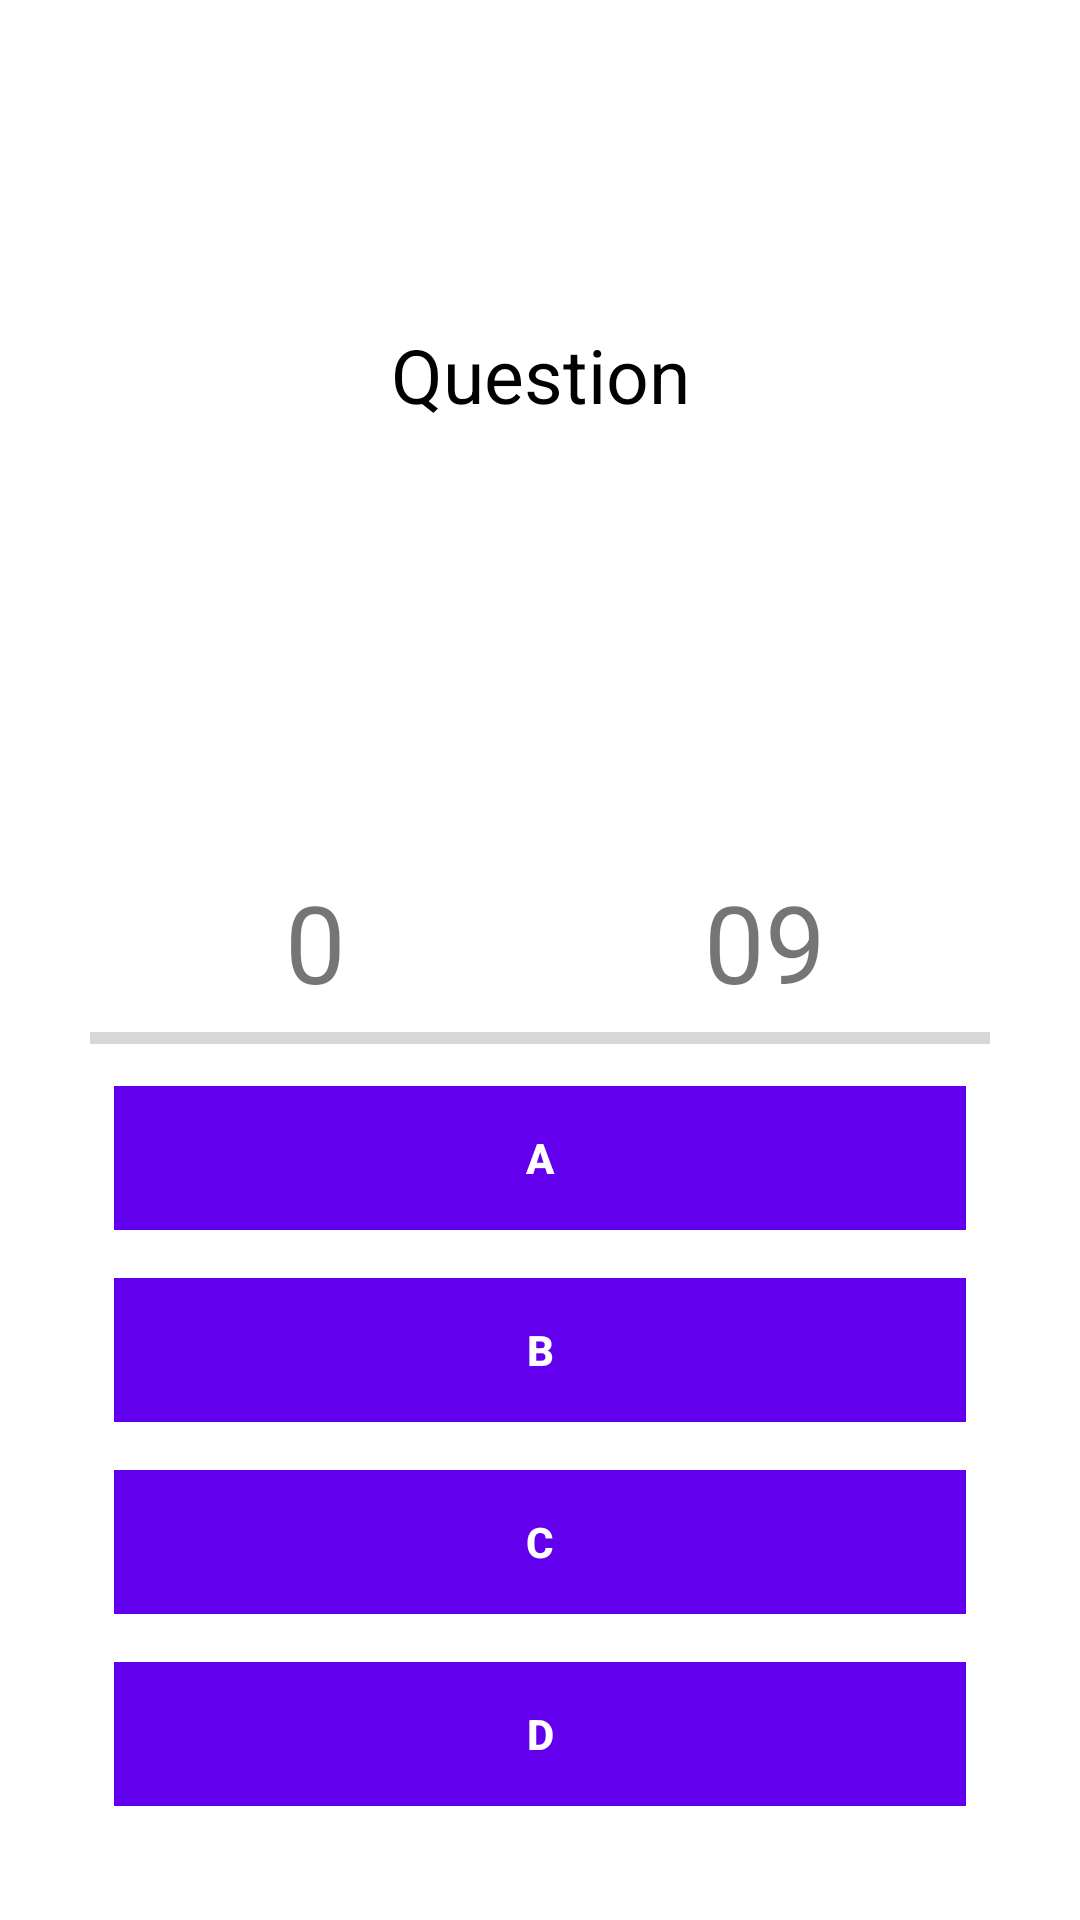

Write the Android layout XML for this screen, with the resource values it uses.
<!-- AndroidManifest.xml: application theme Theme.LearnHub -->
<!-- res/layout/activity_playing.xml -->
<?xml version="1.0" encoding="utf-8"?>
<RelativeLayout xmlns:android="http://schemas.android.com/apk/res/android"
    xmlns:app="http://schemas.android.com/apk/res-auto"
    xmlns:tools="http://schemas.android.com/tools"
    android:layout_width="match_parent"
    android:layout_height="match_parent"
    android:background="#fff"
    tools:context=".views.activities.PlayingActivity">

    <ImageView
        android:id="@+id/question_image"
        android:layout_width="300dp"
        android:layout_height="200dp"
        android:layout_alignParentTop="true"
        android:layout_centerHorizontal="true"
        android:layout_marginTop="25dp"
        android:foregroundGravity="center" />

    <TextView
        android:id="@+id/question_text"
        android:layout_width="match_parent"
        android:layout_height="wrap_content"
        android:layout_alignParentStart="true"
        android:layout_alignParentTop="true"
        android:layout_marginTop="98dp"
        android:foregroundGravity="center"
        android:textSize="25sp"
        android:padding="10dp"
        android:text="Question"
        android:gravity="center"
        android:textColor="#000"
        android:visibility="visible" />

    <RelativeLayout
        android:layout_width="wrap_content"
        android:layout_height="wrap_content"
        android:layout_alignParentBottom="true"
        android:layout_margin="30dp"
        android:paddingTop="20dp">

        <LinearLayout
            android:id="@+id/group"
            android:layout_width="match_parent"
            android:layout_height="wrap_content"
            android:orientation="vertical"
            android:paddingTop="10dp">

            <LinearLayout
                android:layout_width="match_parent"
                android:layout_height="wrap_content"
                android:orientation="horizontal"
                android:weightSum="2">

                <TextView
                    android:id="@+id/txtScore"
                    android:layout_width="0dp"
                    android:layout_height="wrap_content"
                    android:layout_weight="1"
                    android:gravity="center_horizontal"
                    android:text="0"
                    android:textSize="36sp" />

                <TextView
                    android:id="@+id/txtTotalQuestion"
                    android:layout_width="0dp"
                    android:layout_height="wrap_content"
                    android:layout_weight="1"
                    android:gravity="center_horizontal"
                    android:text="09"
                    android:textSize="36sp" />
            </LinearLayout>

            <ProgressBar
                android:id="@+id/progressBar"
                style="@style/Widget.AppCompat.ProgressBar.Horizontal"
                android:layout_width="match_parent"
                android:layout_height="wrap_content"
                android:max="100" />

            <Button
                android:id="@+id/btnAnswerA"
                style="@style/Widget.AppCompat.Button.Borderless"
                android:layout_width="match_parent"
                android:layout_height="wrap_content"
                android:layout_margin="8dp"
                android:background="#FF8a80"
                android:foreground="?android:attr/selectableItemBackground"
                android:text="A"
                android:textColor="@android:color/white"
                android:textStyle="bold"/>

            <Button
                android:id="@+id/btnAnswerB"
                style="@style/Widget.AppCompat.Button.Borderless"
                android:layout_width="match_parent"
                android:layout_height="wrap_content"
                android:layout_margin="8dp"
                android:background="#FF8a80"
                android:foreground="?android:attr/selectableItemBackground"
                android:text="B"
                android:textColor="@android:color/white"
                android:textStyle="bold" />

            <Button
                android:id="@+id/btnAnswerC"
                style="@style/Widget.AppCompat.Button.Borderless"
                android:layout_width="match_parent"
                android:layout_height="wrap_content"
                android:layout_margin="8dp"
                android:background="#FF8a80"
                android:foreground="?android:attr/selectableItemBackground"
                android:text="C"
                android:textColor="@android:color/white"
                android:textStyle="bold"/>

            <Button
                android:id="@+id/btnAnswerD"
                style="@style/Widget.AppCompat.Button.Borderless"
                android:layout_width="match_parent"
                android:layout_height="wrap_content"
                android:layout_margin="8dp"
                android:background="#FF8a80"
                android:foreground="?android:attr/selectableItemBackground"
                android:text="D"
                android:textColor="@android:color/white"
                android:textStyle="bold"/>
        </LinearLayout>

    </RelativeLayout>

</RelativeLayout>
<!-- resources referenced by this layout -->
<resources>
  <style name="Theme.LearnHub" parent="Theme.MaterialComponents.DayNight.DarkActionBar">
          
          <item name="colorPrimary">@color/purple_500</item>
          <item name="colorPrimaryVariant">@color/purple_700</item>
          <item name="colorOnPrimary">@color/white</item>
          
          <item name="colorSecondary">@color/white</item>
          <item name="colorSecondaryVariant">@color/teal_700</item>
          <item name="colorOnSecondary">@color/black</item>
          
          <item name="android:statusBarColor" tools:targetApi="l">?attr/colorPrimaryVariant</item>
          
      </style>
  <color name="purple_500">#FF6200EE</color>
  <color name="purple_700">#FF3700B3</color>
  <color name="white">#FFFFFFFF</color>
  <color name="teal_700">#FF018786</color>
  <color name="black">#FF000000</color>
</resources>
